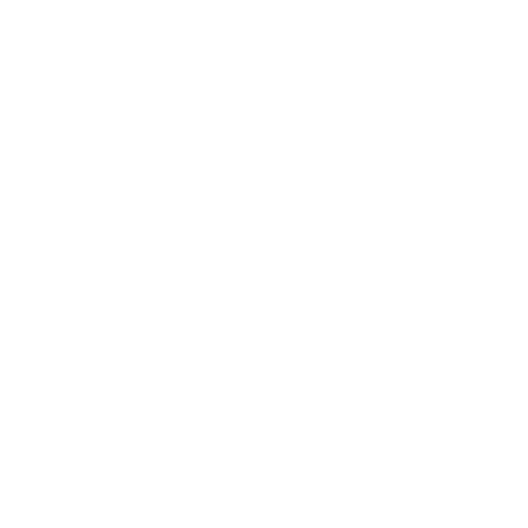
t = 0.00 s
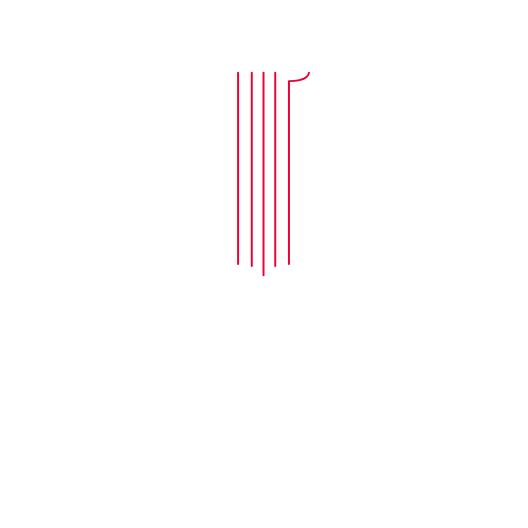
t = 0.38 s
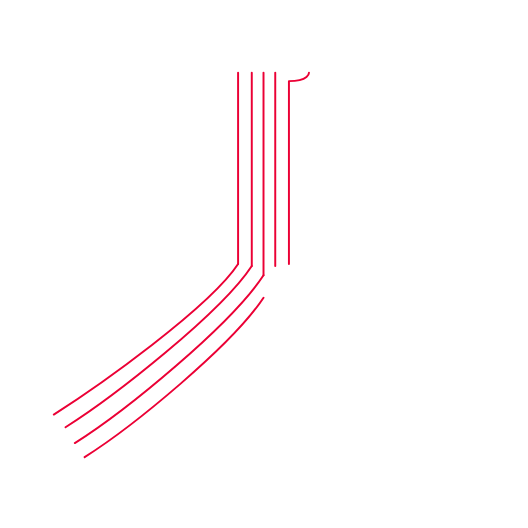
t = 0.75 s
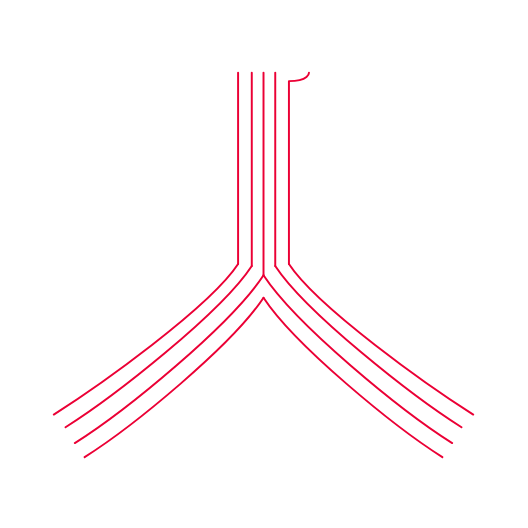
t = 1.25 s
t = 1.63 s: frame unchanged from t = 1.25 s, image omitted
t = 2.00 s: frame unchanged from t = 0.00 s, image omitted

The animated SVG that drew these frames (rendered in a browser with its animation timeline set to each time). Animation: 6 SMIL elements (animate=6); one cycle of 2.00 s, repeats indefinitely.

<svg xmlns="http://www.w3.org/2000/svg" xmlns:xlink="http://www.w3.org/1999/xlink" preserveAspectRatio="xMidYMid meet" width="1080" height="1080" viewBox="0 0 1080 1080" style="width:100%;height:100%"><defs><animate repeatCount="indefinite" dur="2s" begin="0s" xlink:href="#_R_G_L_2_G" fill="freeze" attributeName="opacity" from="0" to="1" keyTimes="0;0.5;0.5625;1" values="0;0;1;1" keySplines="0.167 0.167 0.833 0.833;0.167 0.167 0.833 0.833;0 0 0 0" calcMode="spline"/><animate repeatCount="indefinite" dur="2s" begin="0s" xlink:href="#_R_G_L_2_G_M" fill="freeze" attributeName="opacity" from="0" to="1" keyTimes="0;0.5;0.5000021;1" values="0;0;1;1" keySplines="0 0 0 0;0 0 0 0;0 0 0 0" calcMode="spline"/><animate repeatCount="indefinite" dur="2s" begin="0s" xlink:href="#_R_G_L_1_G" fill="freeze" attributeName="opacity" from="0" to="1" keyTimes="0;0.25;0.3125;1" values="0;0;1;1" keySplines="0.167 0.167 0.833 0.833;0.167 0.167 0.833 0.833;0 0 0 0" calcMode="spline"/><animate repeatCount="indefinite" dur="2s" begin="0s" xlink:href="#_R_G_L_1_G_M" fill="freeze" attributeName="opacity" from="0" to="1" keyTimes="0;0.25;0.2500021;1" values="0;0;1;1" keySplines="0 0 0 0;0 0 0 0;0 0 0 0" calcMode="spline"/><animate repeatCount="indefinite" dur="2s" begin="0s" xlink:href="#_R_G_L_0_G" fill="freeze" attributeName="opacity" from="0" to="1" keyTimes="0;0.0625;1" values="0;1;1" keySplines="0.167 0.167 0.833 0.833;0 0 0 0" calcMode="spline"/><animate attributeType="XML" attributeName="opacity" dur="2s" from="0" to="1" xlink:href="#time_group"/></defs><g id="_R_G"><g id="_R_G_L_2_G_M"><g id="_R_G_L_2_G"><path id="_R_G_L_2_G_D_0_P_0" stroke="#eb0035" stroke-linecap="round" stroke-linejoin="round" fill="none" stroke-width="4" stroke-opacity="1" d=" M539 563 C606,665 820,840 924.92,906.3 "/><path id="_R_G_L_2_G_D_1_P_0" stroke="#eb0035" stroke-linecap="round" stroke-linejoin="round" fill="none" stroke-width="4" stroke-opacity="1" d=" M539 609 C602.52,705.71 805.42,872.14 904.89,935 "/><path id="_R_G_L_2_G_D_2_P_0" stroke="#eb0035" stroke-linecap="round" stroke-linejoin="round" fill="none" stroke-width="4" stroke-opacity="1" d=" M563 544.11 C626.18,640.3 845.06,811.48 944,874 "/><path id="_R_G_L_2_G_D_3_P_0" stroke="#eb0035" stroke-linecap="round" stroke-linejoin="round" fill="none" stroke-width="4" stroke-opacity="1" d=" M591 540.17 C649.23,628.82 876.81,790.38 968,848 "/></g></g><g id="_R_G_L_1_G_M"><g id="_R_G_L_1_G"><path id="_R_G_L_1_G_D_0_P_0" stroke="#eb0035" stroke-linecap="round" stroke-linejoin="round" fill="none" stroke-width="4" stroke-opacity="1" d=" M539 563 C472,665 258,840 153.08,906.3 "/><path id="_R_G_L_1_G_D_1_P_0" stroke="#eb0035" stroke-linecap="round" stroke-linejoin="round" fill="none" stroke-width="4" stroke-opacity="1" d=" M539 609 C475.48,705.71 272.58,872.14 173.11,935 "/><path id="_R_G_L_1_G_D_2_P_0" stroke="#eb0035" stroke-linecap="round" stroke-linejoin="round" fill="none" stroke-width="4" stroke-opacity="1" d=" M515 544.11 C451.82,640.3 232.94,811.48 134,874 "/><path id="_R_G_L_1_G_D_3_P_0" stroke="#eb0035" stroke-linecap="round" stroke-linejoin="round" fill="none" stroke-width="4" stroke-opacity="1" d=" M487 540.17 C428.77,628.82 201.19,790.38 110,848 "/></g></g><g id="_R_G_L_0_G"><path id="_R_G_L_0_G_D_0_P_0" stroke="#eb0035" stroke-linecap="round" stroke-linejoin="round" fill="none" stroke-width="4" stroke-opacity="1" d=" M539 149 C539,149 539,563 539,563 "/><path id="_R_G_L_0_G_D_1_P_0" stroke="#eb0035" stroke-linecap="round" stroke-linejoin="round" fill="none" stroke-width="4" stroke-opacity="1" d=" M515 149 C515,149 515,544.11 515,544.11 "/><path id="_R_G_L_0_G_D_2_P_0" stroke="#eb0035" stroke-linecap="round" stroke-linejoin="round" fill="none" stroke-width="4" stroke-opacity="1" d=" M563 149 C563,149 563,544.11 563,544.11 "/><path id="_R_G_L_0_G_D_3_P_0" stroke="#eb0035" stroke-linecap="round" stroke-linejoin="round" fill="none" stroke-width="4" stroke-opacity="1" d=" M487 149 C487,149 487,540.17 487,540.17 "/><path id="_R_G_L_0_G_D_4_P_0" stroke="#eb0035" stroke-linecap="round" stroke-linejoin="round" fill="none" stroke-width="4" stroke-opacity="1" d=" M632 149 C632,149 632,165.95 591,165.95 C591,165.95 591,540.17 591,540.17 "/></g></g><g id="time_group"/></svg>